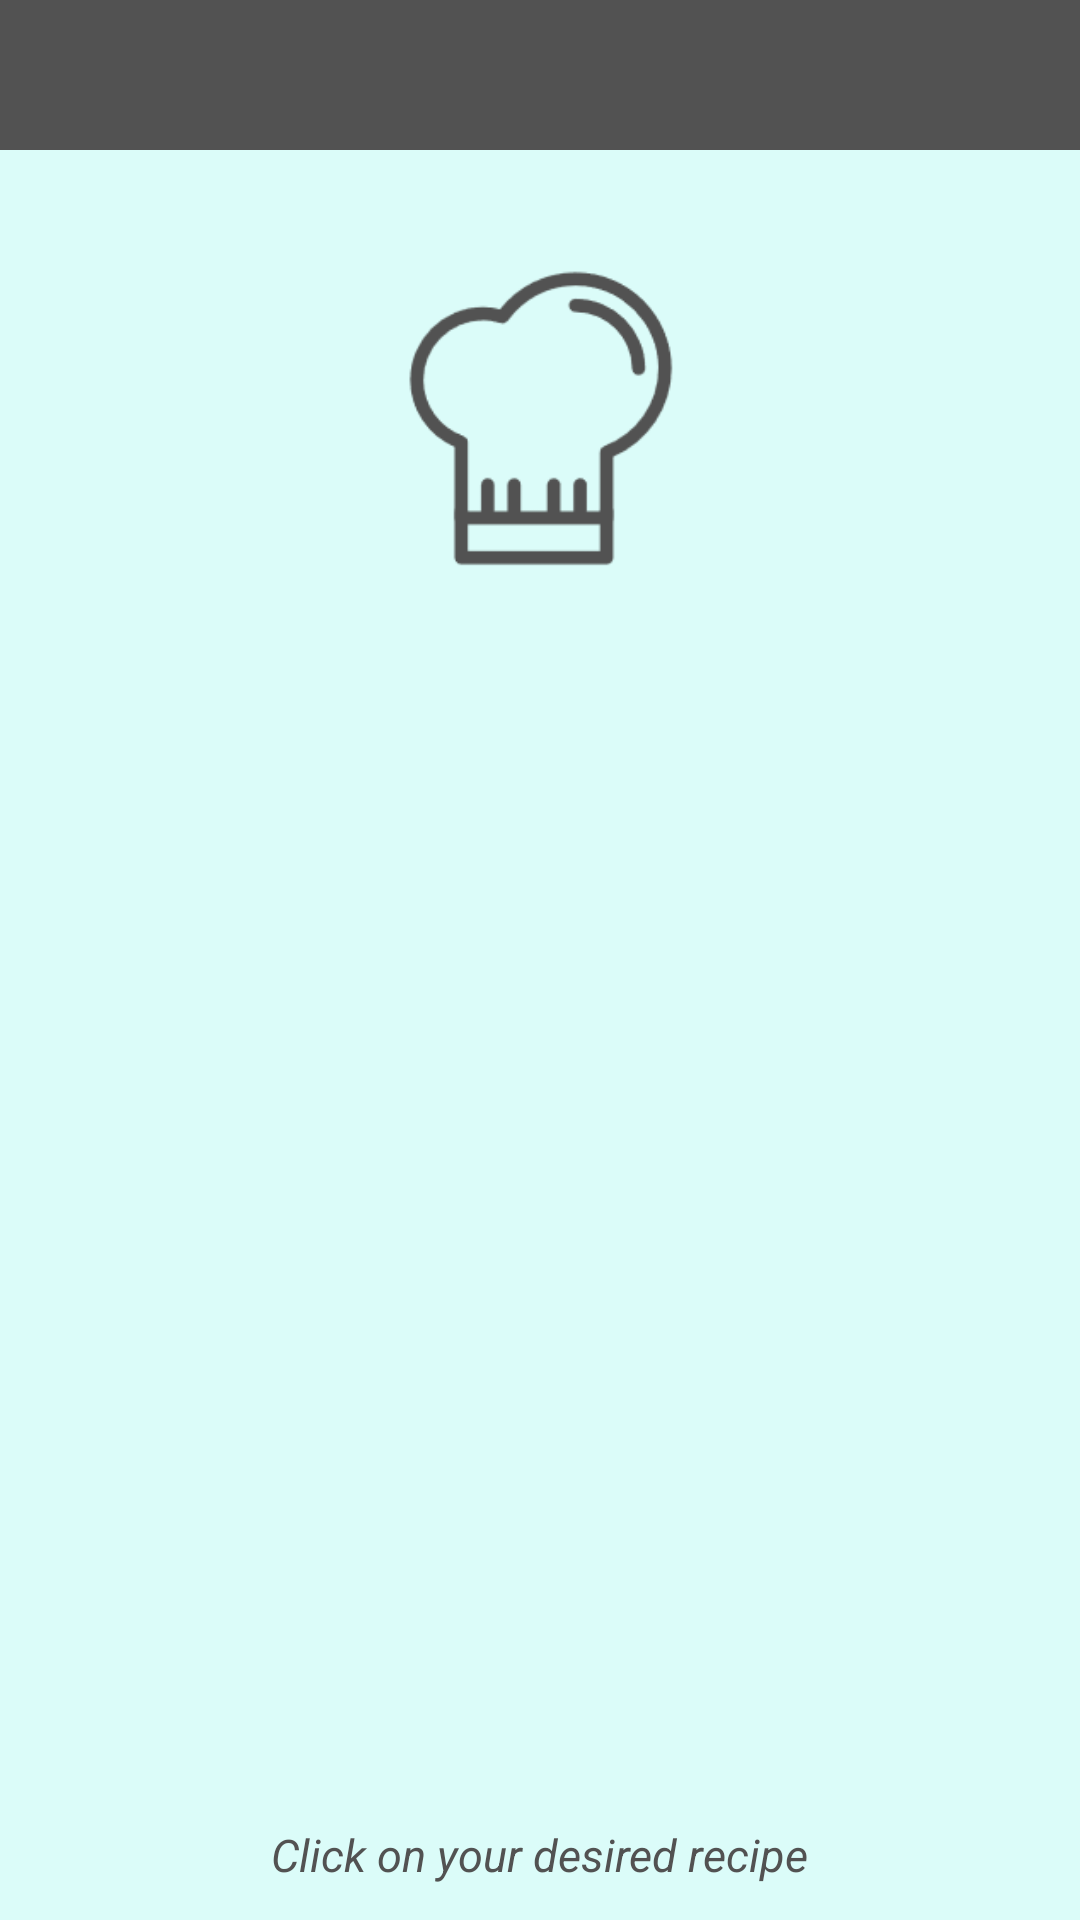

Layout XML and referenced resources for this Android screen:
<!-- AndroidManifest.xml: application theme Theme.AppCompat.Light.NoActionBar -->
<!-- res/layout/activity_recipes_list_all.xml -->
<?xml version="1.0" encoding="utf-8"?>
<RelativeLayout
    xmlns:android="http://schemas.android.com/apk/res/android"
    xmlns:app="http://schemas.android.com/apk/res-auto"
    xmlns:tools="http://schemas.android.com/tools"
    android:layout_width="match_parent"
    android:layout_height="match_parent"
    tools:context=".RecipesListAll"
    android:background="@color/iconBackground">

    <include
        android:id="@+id/app_bar"
        layout="@layout/app_bar"></include>

    <ImageView
        android:id="@+id/loginImage"
        android:layout_width="100dp"
        android:layout_height="100dp"
        android:layout_centerHorizontal="true"
        android:layout_marginTop="40dp"
        android:contentDescription="@string/contentDiscription"
        app:srcCompat="@drawable/hat"
        android:layout_below="@id/app_bar"/>

    <ListView
        android:id="@+id/AllRecipesList"
        android:layout_width="380dp"
        android:layout_height="350dp"
        android:layout_centerInParent="false"
        android:layout_marginStart="8dp"
        android:layout_marginTop="40dp"
        android:layout_marginEnd="8dp"
        android:layout_marginBottom="8dp"
        android:layout_below="@id/loginImage"
        android:textColor="@color/iconDetails"
        android:layout_centerHorizontal="true"/>

    <TextView
        android:id="@+id/subText"
        android:layout_width="wrap_content"
        android:layout_height="wrap_content"
        android:layout_below="@id/AllRecipesList"
        android:layout_centerHorizontal="true"
        android:text="@string/recipes_hint"
        android:layout_marginTop="20dp"
        android:textSize="15sp"
        android:textStyle="italic"
        android:textColor="@color/iconDetails"/>
</RelativeLayout>
<!-- res/layout/app_bar.xml (included above) -->
<?xml version="1.0" encoding="utf-8"?>
<android.support.v7.widget.Toolbar xmlns:android="http://schemas.android.com/apk/res/android"
    android:layout_width="match_parent"
    android:layout_height="50dp"
    xmlns:app="http://schemas.android.com/apk/res-auto"
    android:theme="@style/ProteinBuddyAppBar"
    app:popupTheme="@style/CustomPopupStyle">


</android.support.v7.widget.Toolbar>
<!-- resources referenced by this layout -->
<resources>
  <color name="iconBackground">#DBFCF9</color>
  <color name="iconDetails">#525252</color>
  <!-- drawable hat: png bitmap (drawable, 3281 bytes) -->
  <string name="contentDiscription">Protein Buddy Logo</string>
  <string name="recipes_hint">Click on your desired recipe</string>
  <style name="CustomPopupStyle" parent="Theme.AppCompat.Light.NoActionBar">
          <item name="android:background">@color/iconDetails</item>
          <item name="overlapAnchor">false</item>
          <item name="android:dropDownVerticalOffset">-4dp</item>
          <item name="android:textColor">@color/iconBackground</item>
      </style>
  <style name="ProteinBuddyAppBar" parent="Theme.AppCompat.Light.NoActionBar">
      <item name="android:background">@color/iconDetails</item>
          <item name="android:tint">@color/iconBackground</item>
          <item name="android:textColor">@color/iconBackground</item>
      </style>
</resources>
